Labelled photos from "dataset", an image-classification folder in Sahil2564/AquaFish. The possible labels are: arowana, crowntail betta, flowerhorn, guppy, halfmoon betta, oscar, ryukin goldfish.

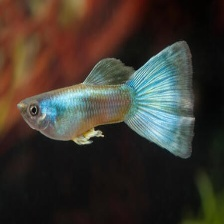
Label: guppy

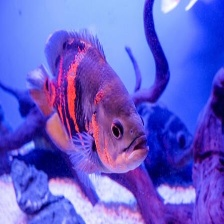
Label: oscar

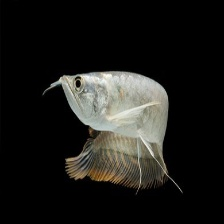
Label: arowana

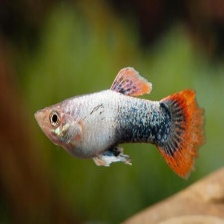
Label: guppy

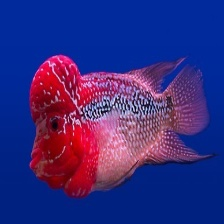
Label: flowerhorn

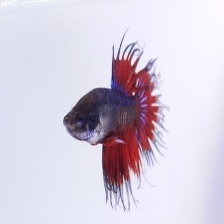
Label: crowntail betta
